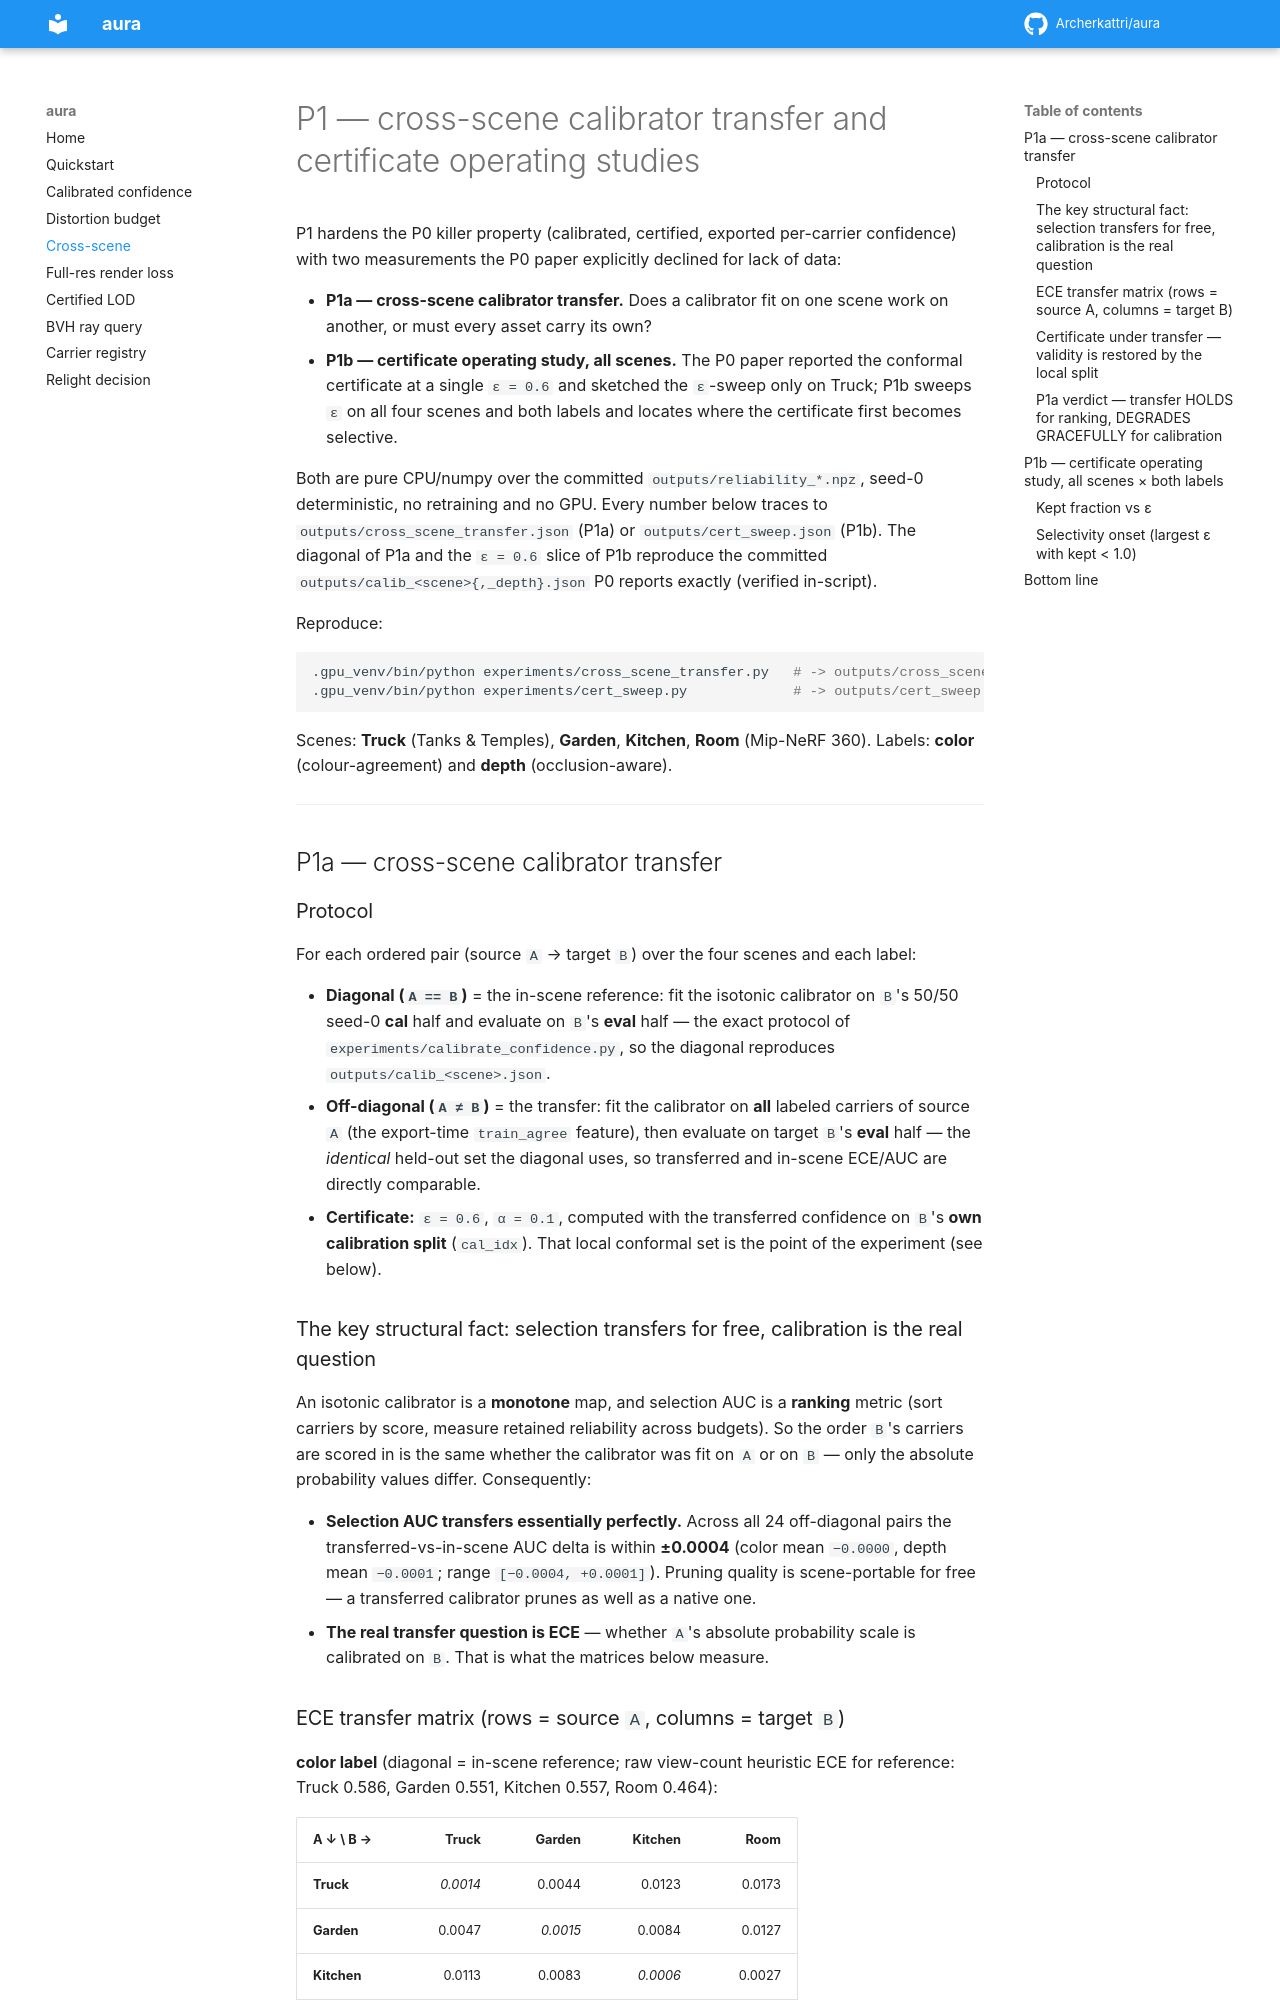

repository: Archerkattri/aura · page: p1-cross-scene/index.html · generator: mkdocs

# P1 — cross-scene calibrator transfer and certificate operating studies

P1 hardens the P0 killer property (calibrated, certified, exported per-carrier
confidence) with two measurements the P0 paper explicitly declined for lack of
data:

- **P1a — cross-scene calibrator transfer.** Does a calibrator fit on one scene
  work on another, or must every asset carry its own?
- **P1b — certificate operating study, all scenes.** The P0 paper reported the
  conformal certificate at a single `ε = 0.6` and sketched the `ε`-sweep only on
  Truck; P1b sweeps `ε` on all four scenes and both labels and locates where the
  certificate first becomes selective.

Both are pure CPU/numpy over the committed `outputs/reliability_*.npz`, seed-0
deterministic, no retraining and no GPU. Every number below traces to
`outputs/cross_scene_transfer.json` (P1a) or `outputs/cert_sweep.json` (P1b). The
diagonal of P1a and the `ε = 0.6` slice of P1b reproduce the committed
`outputs/calib_<scene>{,_depth}.json` P0 reports exactly (verified in-script).

Reproduce:

```bash
.gpu_venv/bin/python experiments/cross_scene_transfer.py   # -> outputs/cross_scene_transfer.json
.gpu_venv/bin/python experiments/cert_sweep.py             # -> outputs/cert_sweep.json
```

Scenes: **Truck** (Tanks & Temples), **Garden**, **Kitchen**, **Room** (Mip-NeRF
360). Labels: **color** (colour-agreement) and **depth** (occlusion-aware).

---

## P1a — cross-scene calibrator transfer

### Protocol

For each ordered pair (source `A` → target `B`) over the four scenes and each
label:

- **Diagonal (`A == B`)** = the in-scene reference: fit the isotonic calibrator on
  `B`'s 50/50 seed-0 **cal** half and evaluate on `B`'s **eval** half — the exact
  protocol of `experiments/calibrate_confidence.py`, so the diagonal reproduces
  `outputs/calib_<scene>.json`.
- **Off-diagonal (`A ≠ B`)** = the transfer: fit the calibrator on **all** labeled
  carriers of source `A` (the export-time `train_agree` feature), then evaluate on
  target `B`'s **eval** half — the *identical* held-out set the diagonal uses, so
  transferred and in-scene ECE/AUC are directly comparable.
- **Certificate:** `ε = 0.6`, `α = 0.1`, computed with the transferred confidence
  on `B`'s **own calibration split** (`cal_idx`). That local conformal set is the
  point of the experiment (see below).

### The key structural fact: selection transfers for free, calibration is the real question

An isotonic calibrator is a **monotone** map, and selection AUC is a **ranking**
metric (sort carriers by score, measure retained reliability across budgets). So
the order `B`'s carriers are scored in is the same whether the calibrator was fit
on `A` or on `B` — only the absolute probability values differ. Consequently:

- **Selection AUC transfers essentially perfectly.** Across all 24 off-diagonal
  pairs the transferred-vs-in-scene AUC delta is within **±0.0004** (color mean
  `−0.0000`, depth mean `−0.0001`; range `[−0.0004, +0.0001]`). Pruning quality is
  scene-portable for free — a transferred calibrator prunes as well as a native
  one.
- **The real transfer question is ECE** — whether `A`'s absolute probability scale
  is calibrated on `B`. That is what the matrices below measure.
